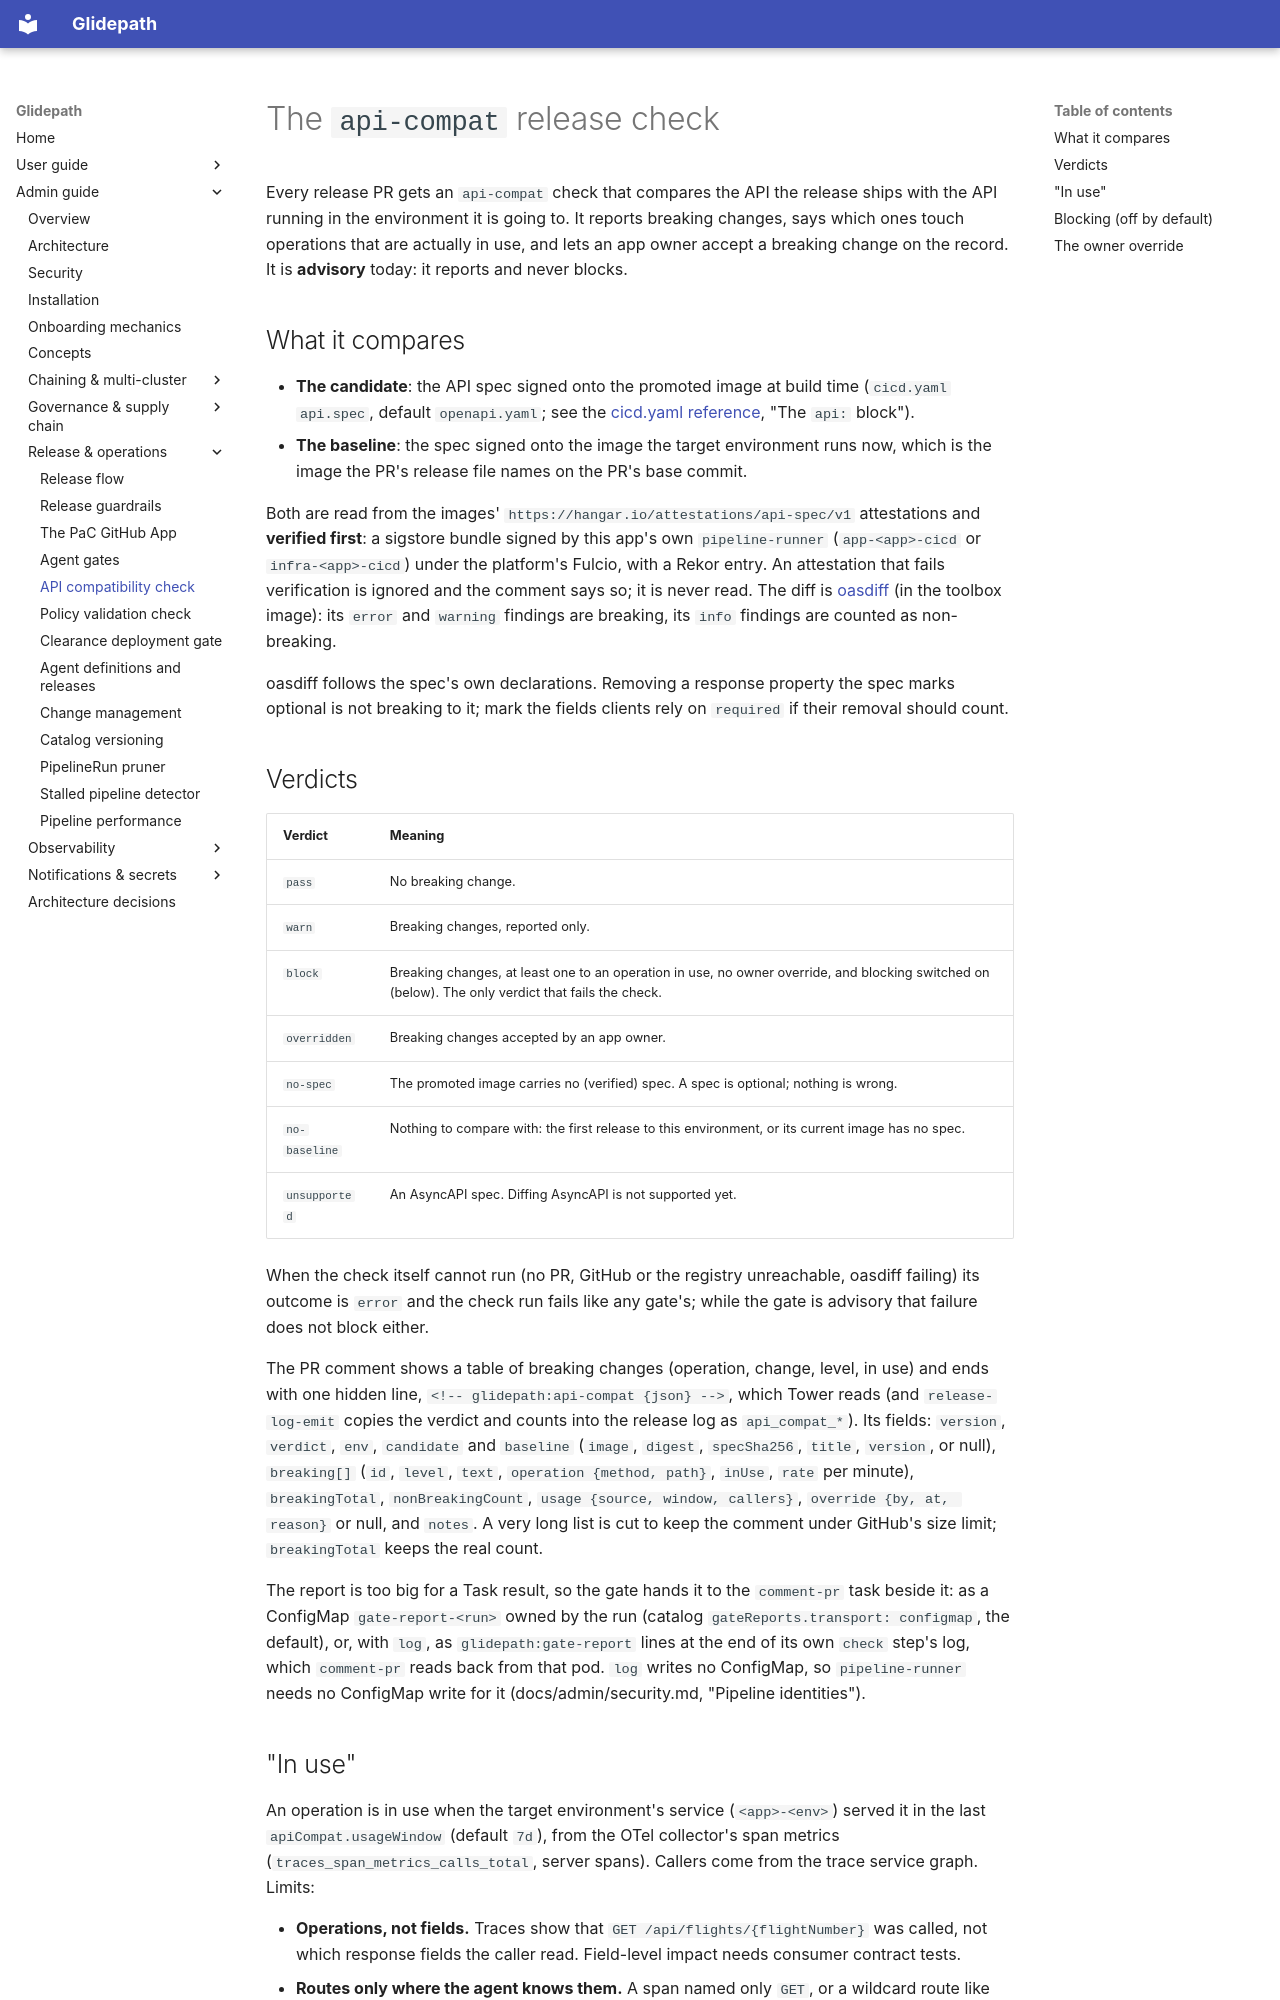

repository: jfillman/glidepath · page: admin/api-compat/index.html · generator: mkdocs

# The `api-compat` release check

Every release PR gets an `api-compat` check that compares the API the release ships with the API running in the
environment it is going to. It reports breaking changes, says which ones touch operations that are actually in use,
and lets an app owner accept a breaking change on the record. It is **advisory** today: it reports and never blocks.

## What it compares

- **The candidate**: the API spec signed onto the promoted image at build time (`cicd.yaml` `api.spec`, default
  `openapi.yaml`; see the [cicd.yaml reference](../user/cicd-yaml-reference.md), "The `api:` block").
- **The baseline**: the spec signed onto the image the target environment runs now, which is the image the PR's
  release file names on the PR's base commit.

Both are read from the images' `https://hangar.io/attestations/api-spec/v1` attestations and **verified first**: a
sigstore bundle signed by this app's own `pipeline-runner` (`app-<app>-cicd` or `infra-<app>-cicd`) under the
platform's Fulcio, with a Rekor entry. An attestation that fails verification is ignored and the comment says so; it
is never read. The diff is [oasdiff](https://github.com/oasdiff/oasdiff) (in the toolbox image): its `error` and
`warning` findings are breaking, its `info` findings are counted as non-breaking.

oasdiff follows the spec's own declarations. Removing a response property the spec marks optional is not breaking to
it; mark the fields clients rely on `required` if their removal should count.

## Verdicts

| Verdict | Meaning |
|---|---|
| `pass` | No breaking change. |
| `warn` | Breaking changes, reported only. |
| `block` | Breaking changes, at least one to an operation in use, no owner override, and blocking switched on (below). The only verdict that fails the check. |
| `overridden` | Breaking changes accepted by an app owner. |
| `no-spec` | The promoted image carries no (verified) spec. A spec is optional; nothing is wrong. |
| `no-baseline` | Nothing to compare with: the first release to this environment, or its current image has no spec. |
| `unsupported` | An AsyncAPI spec. Diffing AsyncAPI is not supported yet. |

When the check itself cannot run (no PR, GitHub or the registry unreachable, oasdiff failing) its outcome is `error`
and the check run fails like any gate's; while the gate is advisory that failure does not block either.

The PR comment shows a table of breaking changes (operation, change, level, in use) and ends with one hidden line,
`<!-- glidepath:api-compat {json} -->`, which Tower reads (and `release-log-emit` copies the verdict and counts into
the release log as `api_compat_*`). Its fields: `version`, `verdict`, `env`, `candidate` and `baseline`
(`image`, `digest`, `specSha256`, `title`, `version`, or null), `breaking[]` (`id`, `level`, `text`,
`operation {method, path}`, `inUse`, `rate` per minute), `breakingTotal`, `nonBreakingCount`,
`usage {source, window, callers}`, `override {by, at, reason}` or null, and `notes`. A very long list is cut to keep
the comment under GitHub's size limit; `breakingTotal` keeps the real count.

The report is too big for a Task result, so the gate hands it to the `comment-pr` task beside it: as a ConfigMap
`gate-report-<run>` owned by the run (catalog `gateReports.transport: configmap`, the default), or, with `log`, as
`glidepath:gate-report` lines at the end of its own `check` step's log, which `comment-pr` reads back from that pod. `log` writes
no ConfigMap, so `pipeline-runner` needs no ConfigMap write for it (docs/admin/security.md, "Pipeline identities").
